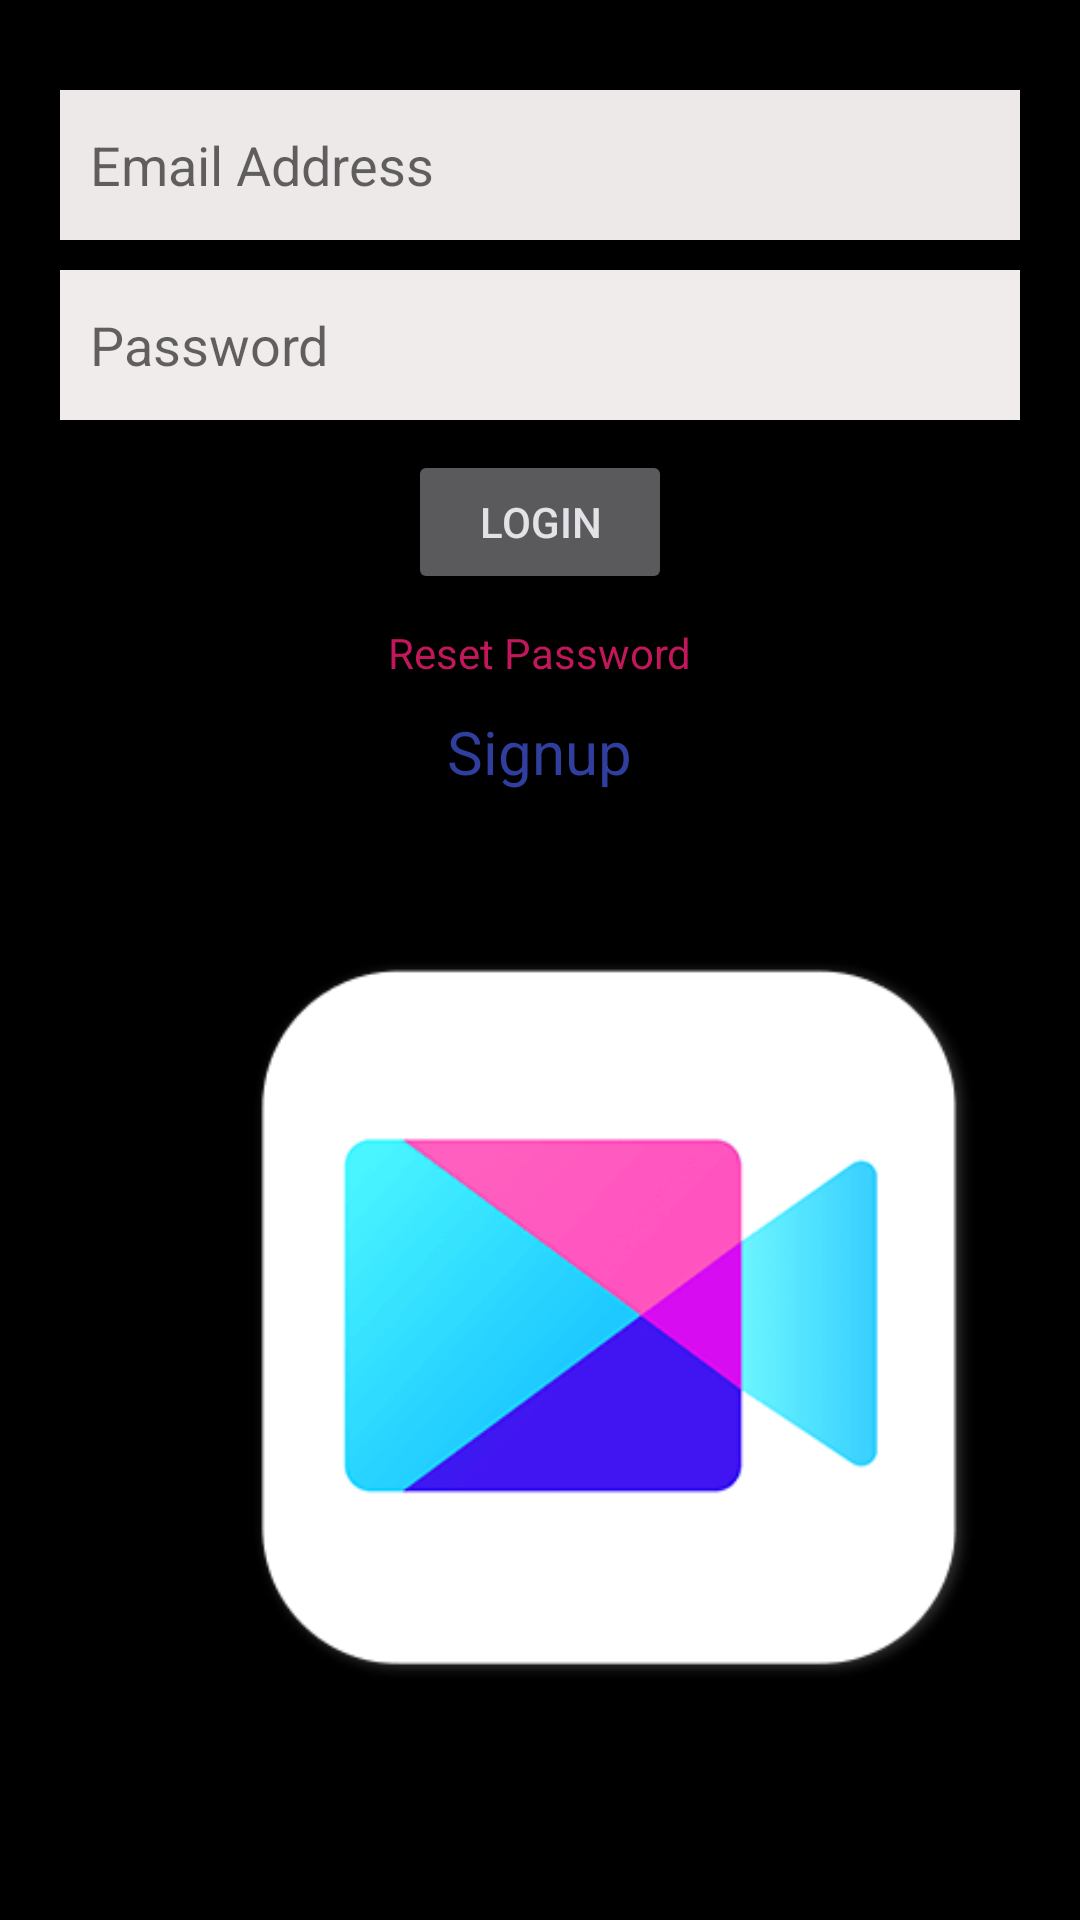

This screen was rendered from an Android layout file. Write that file and the resources it references.
<!-- AndroidManifest.xml: application theme Theme.ScreenRecording1 -->
<!-- res/layout/activity_login.xml -->
<?xml version="1.0" encoding="utf-8"?>
<LinearLayout xmlns:android="http://schemas.android.com/apk/res/android"
    xmlns:app="http://schemas.android.com/apk/res-auto"
    xmlns:tools="http://schemas.android.com/tools"
    android:background="@color/black"
    android:layout_width="match_parent"
    android:orientation="vertical"
    android:padding="20dp"
    android:layout_height="match_parent"
    tools:context=".LoginActivity">

    <EditText
        android:id="@+id/emailaddress"
        android:layout_marginTop="10dp"
        android:padding="10dp"
        android:background="#EDE9E9"


        android:hint="Email Address"
        android:layout_width="match_parent"
        android:layout_height="50dp"/>
    <EditText
        android:id="@+id/password"
        android:layout_marginTop="10dp"
        android:padding="10dp"
        android:background="#F1ECEC"
        android:hint="Password"
        android:inputType="textPassword"
        android:layout_width="match_parent"
        android:layout_height="50dp"/>

    <Button
        android:id="@+id/login"
        android:layout_marginTop="10dp"
        android:layout_gravity="center"
        android:text="Login"
        android:layout_width="wrap_content"
        android:theme="@style/Theme.Material3.DynamicColors.Dark"
        android:layout_height="wrap_content"/>
    <TextView
        android:id="@+id/resetpassword"
        android:textColor="#C2185B"
        android:layout_gravity="center"
        android:layout_marginTop="10dp"
        android:text="Reset Password"
        android:layout_width="wrap_content"
        android:layout_height="wrap_content"/>

    <TextView
        android:id="@+id/goToSignUpActivity"
        android:layout_width="wrap_content"
        android:layout_height="wrap_content"
        android:layout_gravity="center"
        android:layout_marginTop="10dp"
        android:textSize="20dp"

        android:text="Signup"
        android:textColor="#303F9F" />

    <ImageView
        android:id="@+id/imageView"
        android:layout_width="366dp"
        android:layout_height="250dp"
        android:layout_marginTop="50dp"
        app:srcCompat="@drawable/logo" />


</LinearLayout>
<!-- resources referenced by this layout -->
<resources>
  <color name="black">#FF000000</color>
  <!-- drawable logo: png bitmap (drawable-v24, 7393 bytes) -->
  <style name="Theme.ScreenRecording1" parent="Theme.MaterialComponents.DayNight.DarkActionBar">
          
          <item name="colorPrimary">@color/purple_500</item>
          <item name="colorPrimaryVariant">@color/purple_700</item>
          <item name="colorOnPrimary">@color/white</item>
          
          <item name="colorSecondary">@color/teal_200</item>
          <item name="colorSecondaryVariant">@color/teal_700</item>
          <item name="colorOnSecondary">@color/black</item>
          
          <item name="android:statusBarColor" tools:targetApi="l">?attr/colorPrimaryVariant</item>
          
      </style>
  <color name="purple_500">#FF6200EE</color>
  <color name="purple_700">#FF3700B3</color>
  <color name="white">#D31717</color>
  <color name="teal_200">#FF03DAC5</color>
  <color name="teal_700">#FF018786</color>
</resources>
